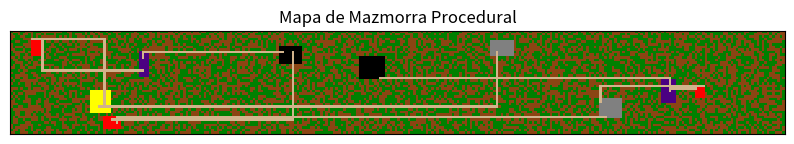

Recreate this plot in Python.
import numpy as np
import matplotlib.pyplot as plt
import random


def crear_habitacion(mapa, min_size, max_size, tipo_habitacion):
    h = random.randint(min_size, max_size)
    w = random.randint(min_size, max_size)
    x = random.randint(1, mapa.shape[1] - w - 1)
    y = random.randint(1, mapa.shape[0] - h - 1)

    if np.any(mapa[y : y + h, x : x + w] != ""):
        return False

    mapa[y : y + h, x : x + w] = tipo_habitacion
    return (x, y, w, h)


def crear_pasillo(mapa, desde, hasta, tipo_pasillo):
    x1, y1, w1, h1 = desde
    x2, y2, w2, h2 = hasta

    start_x = random.randint(x1, x1 + w1 - 1)
    start_y = random.randint(y1, y1 + h1 - 1)
    end_x = random.randint(x2, x2 + w2 - 1)
    end_y = random.randint(y2, y2 + h2 - 1)

    for x in range(min(start_x, end_x), max(start_x, end_x) + 1):
        mapa[start_y, x] = tipo_pasillo

    for y in range(min(start_y, end_y), max(start_y, end_y) + 1):
        mapa[y, end_x] = tipo_pasillo


def generar_mapa_dungeon(dimx, dimy, n_habitaciones=10):
    mapa = np.full((dimy, dimx), "", dtype=object)

    tipos_habitacion = ["dungeon", "boss", "god", "psycho", "hell"]
    tipos_pasillo = ["path"]

    habitaciones = []
    for _ in range(n_habitaciones):
        tipo_habitacion = random.choice(tipos_habitacion)
        nueva_habitacion = crear_habitacion(mapa, 4, 10, tipo_habitacion)
        if nueva_habitacion:
            if habitaciones:
                crear_pasillo(
                    mapa,
                    habitaciones[-1],
                    nueva_habitacion,
                    random.choice(tipos_pasillo),
                )
            habitaciones.append(nueva_habitacion)

    # Rellenar el resto del mapa con 'grass' y 'dirt'
    for y in range(mapa.shape[0]):
        for x in range(mapa.shape[1]):
            if mapa[y, x] == "":
                mapa[y, x] = random.choice(["grass", "dirt"])

    # Convertir nombres a colores RGB
    color_map = {
        "grass": [0, 128, 0],
        "dirt": [139, 69, 19],
        "path": [210, 180, 140],
        "dungeon": [128, 128, 128],
        "boss": [255, 0, 0],
        "god": [255, 255, 0],
        "psycho": [75, 0, 130],
        "hell": [0, 0, 0],
    }
    mapa_colorido = np.array([[color_map[cell] for cell in row] for row in mapa])

    # Visualización
    plt.figure(figsize=(10, 10))
    plt.imshow(mapa_colorido, interpolation="nearest")
    plt.title("Mapa de Mazmorra Procedural")
    plt.xticks([])
    plt.yticks([])
    plt.show()


# Ejemplo de uso
generar_mapa_dungeon(300, 40, 20)
